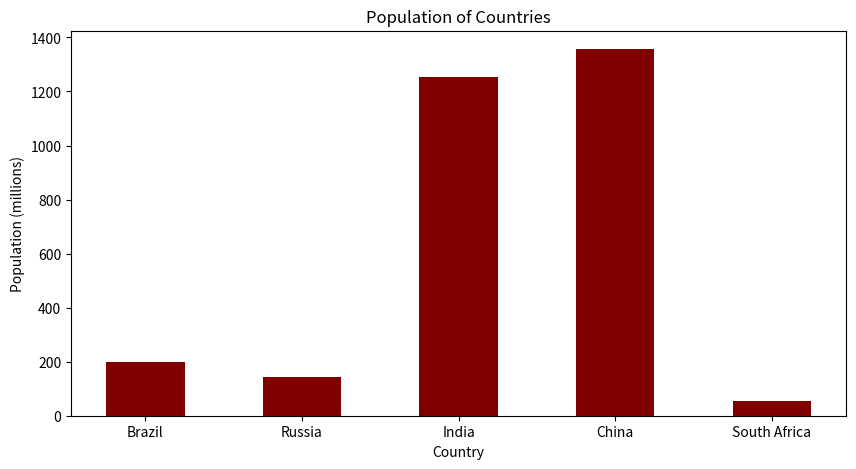
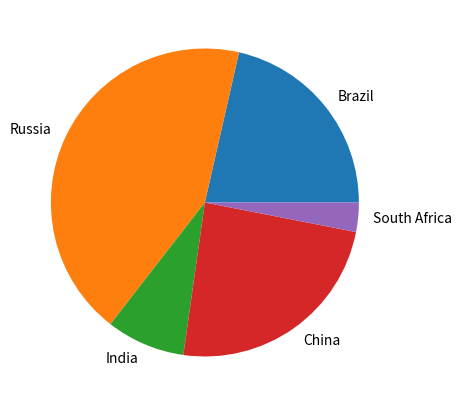

These charts were generated, in order, by the following Python code:
# %%
import pandas as pd
import matplotlib.pyplot as plt

# %%
'''
FONTOS: Az első feladatáltal visszaadott DataFrame-et kell használni a további feladatokhoz. 
A függvényeken belül mindig készíts egy másolatot a bemenő df-ről, (new_df = df.copy() és ezzel dolgozz tovább.)
'''

# %%
'''
Készíts egy függvényt ami a bemeneti dictionary-ből egy DataFrame-et ad vissza.

Egy példa a bemenetre: test_dict
Egy példa a kimenetre: test_df
return type: pandas.core.frame.DataFrame
függvény neve: dict_to_dataframe
'''

# %%
stats = {"country": ["Brazil", "Russia", "India", "China", "South Africa"],
       "capital": ["Brasilia", "Moscow", "New Dehli", "Beijing", "Pretoria"],
       "area": [8.516, 17.10, 3.286, 9.597, 1.221],
       "population": [200.4, 143.5, 1252, 1357, 52.98] }

# %%
def dict_to_dataframe(test_dict):
    test_df = pd.DataFrame(test_dict)
    return test_df


# %%

test_df = dict_to_dataframe(stats)
print(test_df)

# %%
'''
Készíts egy függvényt ami a bemeneti DataFrame-ből vissza adja csak azt az oszlopot amelynek
 a neve a bemeneti string-el megegyező.

Egy példa a bemenetre: test_df, 'area'
Egy példa a kimenetre: test_df
return type: pandas.core.series.Series
függvény neve: get_column
'''

# %%
def get_column(test_df,strIn):
    newDf = test_df.copy()
    columnA = newDf[strIn]
    return(columnA)


# %%
print(get_column(test_df,'area'))

# %%
'''
Készíts egy függvényt ami a bemeneti DataFrame-ből vissza adja a két legnagyobb területű országhoz tartozó sorokat.

Egy példa a bemenetre: test_df
Egy példa a kimenetre: test_df
return type: pandas.core.frame.DataFrame
függvény neve: get_top_two
'''

# %%
def get_top_two(test_df):
    newDf = test_df.copy()
    output = newDf.nlargest(2,'area')
    return output

# %%
print(get_top_two(test_df))

# %%
'''
Készíts egy függvényt ami a bemeneti DataFrame-ből kiszámolja az országok
népsűrűségét és eltárolja az eredményt egy új oszlopba ('density').
(density = population / area)

Egy példa a bemenetre: test_df
Egy példa a kimenetre: test_df
return type: pandas.core.frame.DataFrame
függvény neve: population_density
'''

# %%
def population_density(test_df):
    newDf = test_df.copy()
    dens = newDf['population']/newDf['area']
    newDf['density'] = dens
    return newDf

# %%
print(population_density(test_df))

# %%
'''
Készíts egy függvényt, ami a bemeneti Dataframe adatai alapján elkészít egy olyan oszlopdiagramot (bar plot),
ami vizualizálja az országok népességét.

Az oszlopdiagram címe legyen: 'Population of Countries'
Az x tengely címe legyen: 'Country'
Az y tengely címe legyen: 'Population (millions)'

Egy példa a bemenetre: test_df
Egy példa a kimenetre: fig
return type: matplotlib.figure.Figure
függvény neve: plot_population
'''

# %%
def plot_population(test_df):
    newDf = test_df.copy()
    fig = plt.figure(figsize = (10, 5))
 

    plt.bar(newDf['country'], newDf['population'], color ='maroon',  width = 0.5)
    
    plt.xlabel("Country")
    plt.ylabel("Population (millions)")
    plt.title("Population of Countries")
    plt.show()
    return fig
    

# %%
plot_population(test_df)

# %%
'''
Készíts egy függvényt, ami a bemeneti Dataframe adatai alapján elkészít egy olyan kördiagramot,
ami vizualizálja az országok területét. Minden körcikknek legyen egy címe, ami az ország neve.

Az kördiagram címe legyen: 'Area of Countries'

Egy példa a bemenetre: test_df
Egy példa a kimenetre: fig
return type: matplotlib.figure.Figure
függvény neve: plot_area
'''

# %%
def plot_area(test_df):
    newDf = test_df.copy()
    fig = plt.figure(figsize = (10, 5))
    
    plt.pie(newDf['area'],labels = newDf['country'])
    plt.show()
    return fig


# %%
plot_area(test_df)


